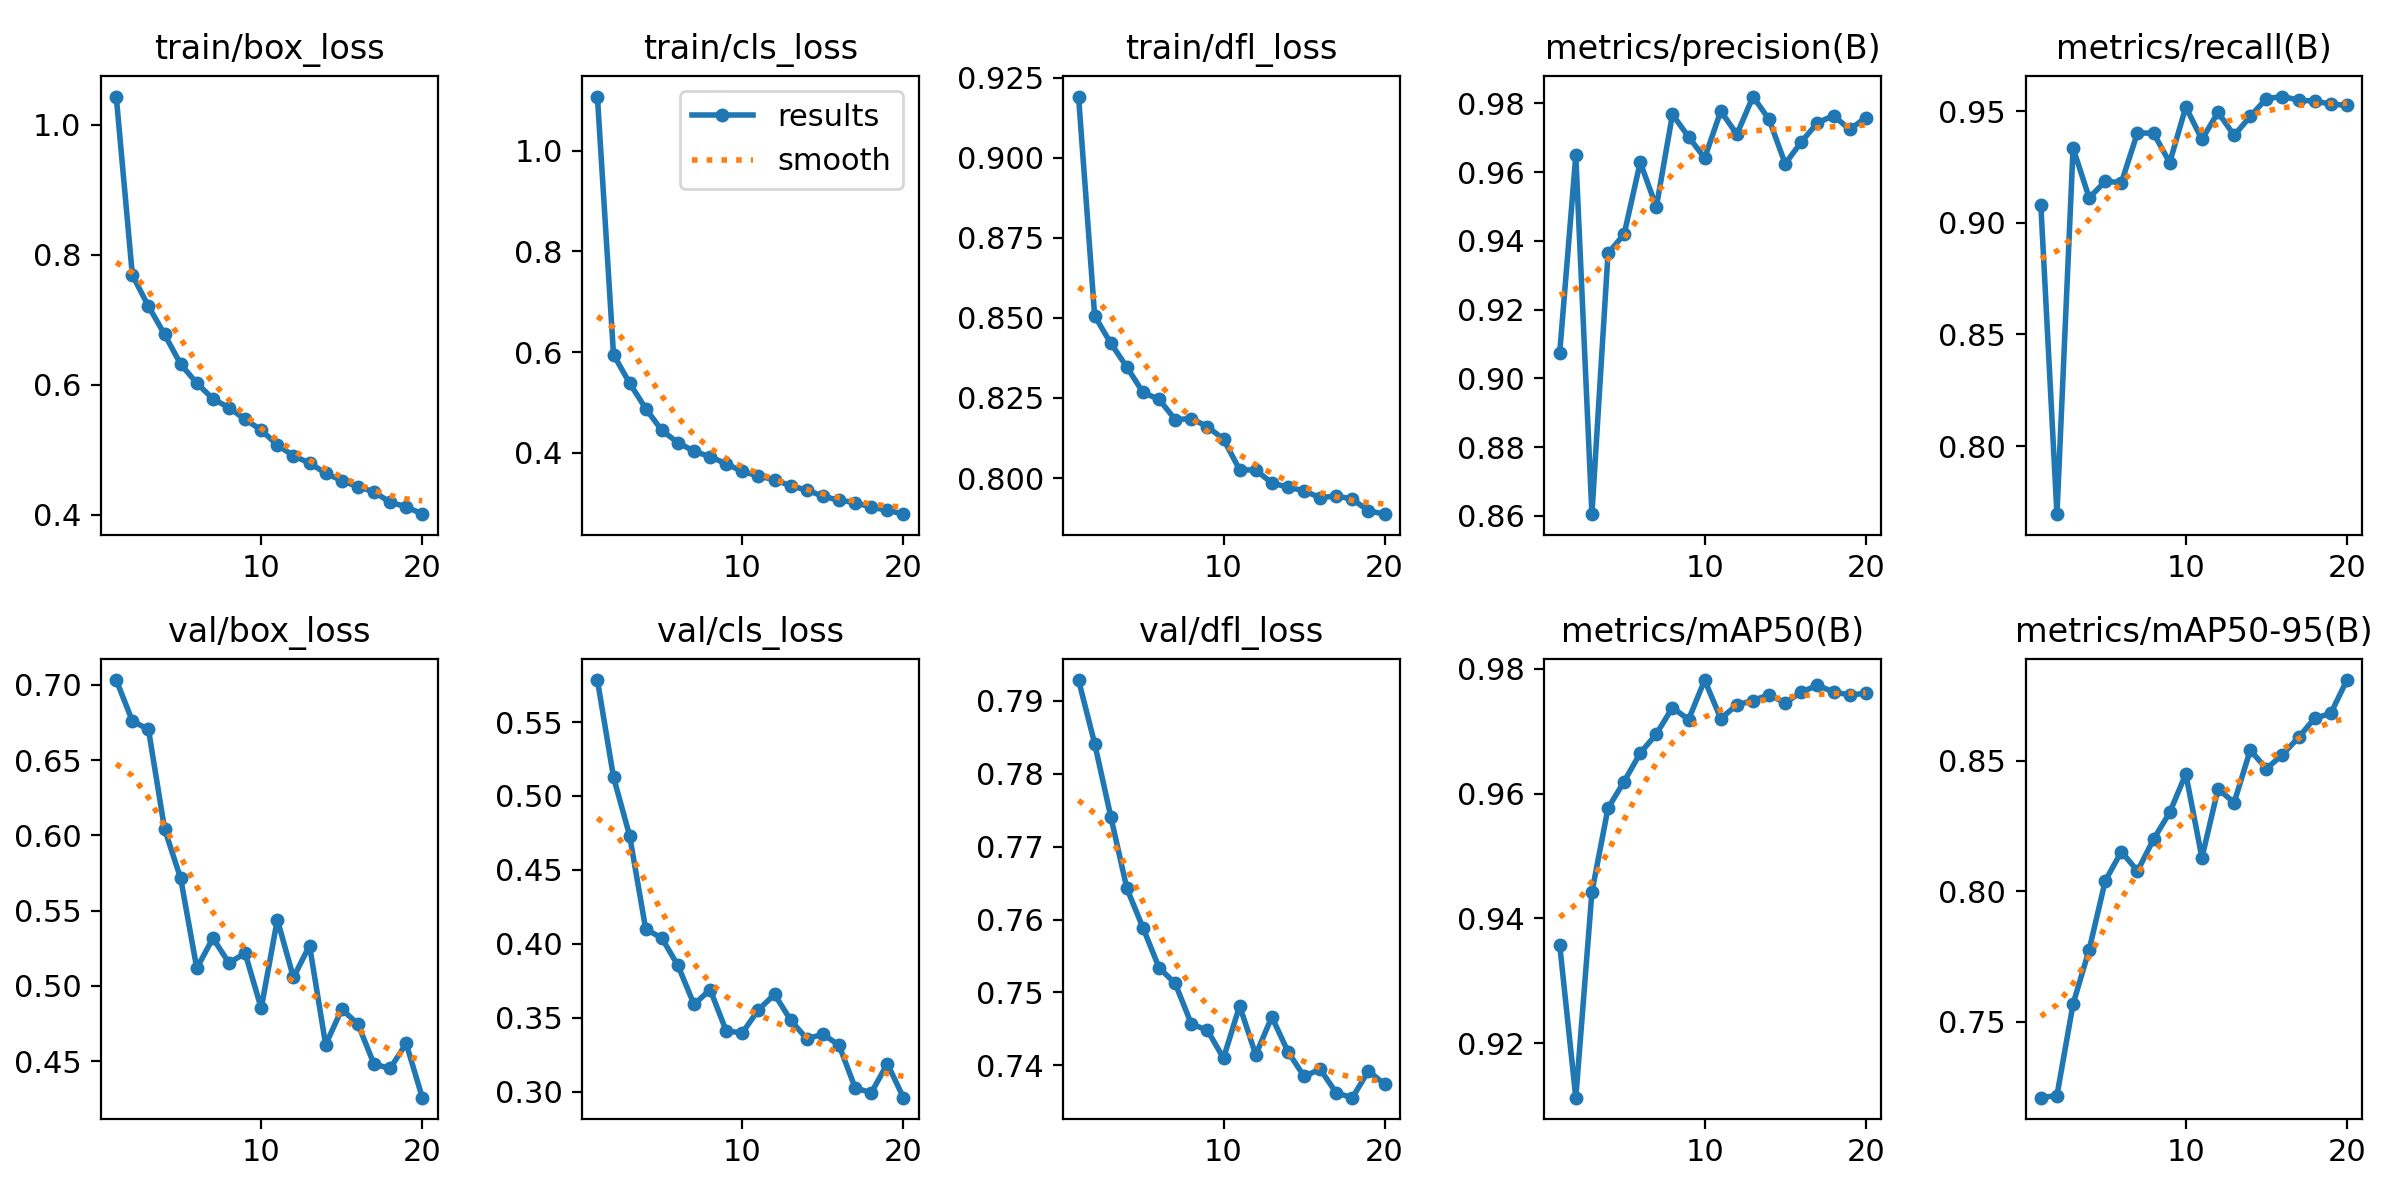

Values plotted in this chart, from the file beside it:
epoch, time, train/box_loss, train/cls_loss, train/dfl_loss, metrics/precision(B), metrics/recall(B), metrics/mAP50(B), metrics/mAP50-95(B), val/box_loss, val/cls_loss, val/dfl_loss, lr/pg0, lr/pg1, lr/pg2
1, 66.36, 1.043, 1.108, 0.9191, 0.9074, 0.908, 0.9358, 0.7208, 0.7032, 0.5785, 0.7929, 0.0006634, 0.0006634, 0.0006634
2, 78.74, 0.7687, 0.595, 0.8506, 0.9649, 0.7695, 0.9113, 0.7216, 0.6761, 0.5128, 0.7842, 0.001264, 0.001264, 0.001264
3, 90.1, 0.7209, 0.5383, 0.8421, 0.8605, 0.9335, 0.9442, 0.7567, 0.6704, 0.4732, 0.7741, 0.001799, 0.001799, 0.001799
4, 101.1, 0.6775, 0.4879, 0.8346, 0.9364, 0.9112, 0.9577, 0.7776, 0.6043, 0.4099, 0.7643, 0.001703, 0.001703, 0.001703
5, 112.2, 0.6318, 0.4443, 0.8267, 0.9419, 0.9186, 0.9619, 0.804, 0.5714, 0.4039, 0.7589, 0.001604, 0.001604, 0.001604
6, 123.2, 0.6027, 0.4202, 0.8245, 0.9629, 0.918, 0.9665, 0.8152, 0.5117, 0.3853, 0.7534, 0.001505, 0.001505, 0.001505
7, 134.4, 0.5785, 0.403, 0.8182, 0.9499, 0.9404, 0.9695, 0.8077, 0.5317, 0.3589, 0.7512, 0.001406, 0.001406, 0.001406
8, 145.3, 0.5648, 0.3921, 0.8185, 0.9768, 0.9401, 0.9738, 0.8199, 0.5152, 0.369, 0.7457, 0.001307, 0.001307, 0.001307
9, 156.3, 0.5469, 0.3779, 0.816, 0.9703, 0.927, 0.9718, 0.8302, 0.5218, 0.3409, 0.7448, 0.001208, 0.001208, 0.001208
10, 167.8, 0.5305, 0.3628, 0.8121, 0.9641, 0.9519, 0.9782, 0.845, 0.4851, 0.3398, 0.741, 0.001109, 0.001109, 0.001109
11, 179.7, 0.5073, 0.3537, 0.8026, 0.9778, 0.9374, 0.972, 0.8128, 0.544, 0.3554, 0.7482, 0.00101, 0.00101, 0.00101
12, 190.5, 0.491, 0.3463, 0.8025, 0.971, 0.9495, 0.9742, 0.8392, 0.5056, 0.3658, 0.7414, 0.000911, 0.000911, 0.000911
13, 201.4, 0.4796, 0.3341, 0.7985, 0.982, 0.9391, 0.9749, 0.834, 0.5268, 0.3483, 0.7466, 0.000812, 0.000812, 0.000812
14, 212.3, 0.4642, 0.3259, 0.7971, 0.9753, 0.9477, 0.9758, 0.8541, 0.4609, 0.3357, 0.7419, 0.000713, 0.000713, 0.000713
15, 223.5, 0.4526, 0.3136, 0.796, 0.9625, 0.9556, 0.9745, 0.8469, 0.4845, 0.3388, 0.7385, 0.000614, 0.000614, 0.000614
16, 234.4, 0.4432, 0.3056, 0.7938, 0.9688, 0.9566, 0.9762, 0.8524, 0.4747, 0.3314, 0.7395, 0.000515, 0.000515, 0.000515
17, 245.5, 0.4355, 0.301, 0.7944, 0.9744, 0.955, 0.9773, 0.859, 0.448, 0.3025, 0.7362, 0.000416, 0.000416, 0.000416
18, 256.3, 0.4194, 0.2917, 0.7934, 0.9765, 0.9545, 0.9763, 0.8663, 0.4451, 0.2991, 0.7356, 0.000317, 0.000317, 0.000317
19, 267.1, 0.4126, 0.2858, 0.7898, 0.9725, 0.9532, 0.9758, 0.8682, 0.4617, 0.3188, 0.7392, 0.000218, 0.000218, 0.000218
20, 277.9, 0.4011, 0.2779, 0.7887, 0.9758, 0.9526, 0.976, 0.881, 0.4257, 0.2959, 0.7374, 0.000119, 0.000119, 0.000119
